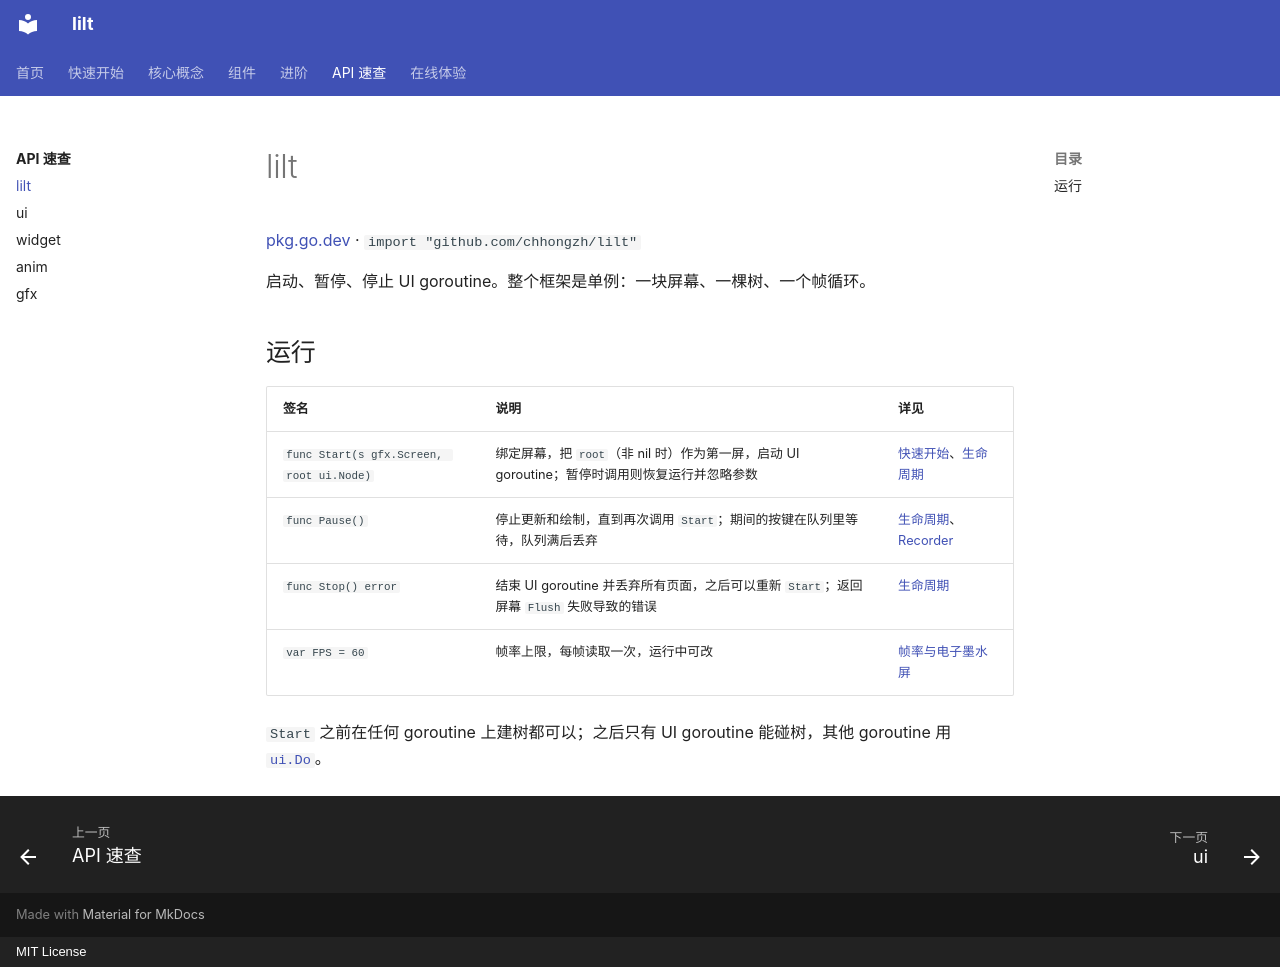

repository: chhongzh/lilt · page: reference/lilt/index.html · generator: mkdocs · copyright: MIT License

# lilt

[pkg.go.dev](https://pkg.go.dev/github.com/chhongzh/lilt) · `import "github.com/chhongzh/lilt"`

启动、暂停、停止 UI goroutine。整个框架是单例：一块屏幕、一棵树、一个帧循环。

## 运行

| 签名 | 说明 | 详见 |
| --- | --- | --- |
| `func Start(s gfx.Screen, root ui.Node)` | 绑定屏幕，把 `root`（非 nil 时）作为第一屏，启动 UI goroutine；暂停时调用则恢复运行并忽略参数 | [快速开始](../getting-started.md)、[生命周期](../concepts/threading.md#lifecycle) |
| `func Pause()` | 停止更新和绘制，直到再次调用 `Start`；期间的按键在队列里等待，队列满后丢弃 | [生命周期](../concepts/threading.md#lifecycle)、[Recorder](../guides/drivers.md#recorder) |
| `func Stop() error` | 结束 UI goroutine 并丢弃所有页面，之后可以重新 `Start`；返回屏幕 `Flush` 失败导致的错误 | [生命周期](../concepts/threading.md#lifecycle) |
| `var FPS = 60` | 帧率上限，每帧读取一次，运行中可改 | [帧率与电子墨水屏](../guides/hardware.md#fps) |

`Start` 之前在任何 goroutine 上建树都可以；之后只有 UI goroutine 能碰树，其他 goroutine 用 [`ui.Do`](../concepts/threading.md#do)。
